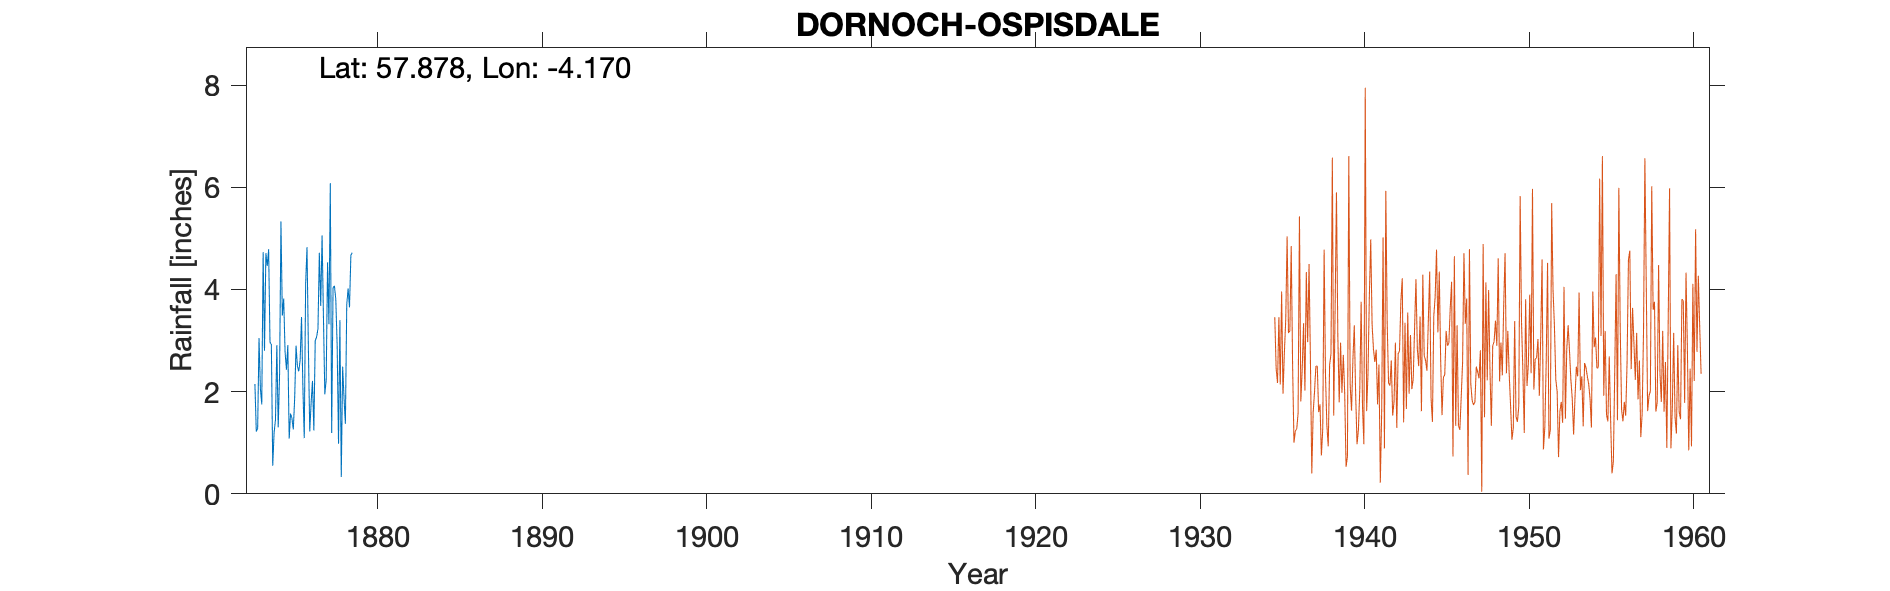

The file beside this chart, header and first rows:
DORNOCH (OSPISDALE), , , , , , , , , , 
Grid ref, NH714897, Long, -4.17, Lat, 57.88, Elevation, 50, ft, , 
Station no, RR2180, , , , , , , , , 
, 1870, 1871, 1872, 1873, 1874, 1875, 1876, 1877, 1878, 1879
January, , , , 2.15, 2.92, 2.91, 1.09, 3.68, 2.9, 
February, , , , 1.22, 0.55, 1.08, 4.1, 5.06, 0.98, 
March, , , , 1.28, 1.2, 1.57, 4.83, 3.45, 3.4, 
April, , , , 3.05, 1.45, 1.48, 2.87, 1.95, 0.33, 
May, , , , 2.06, 2.91, 1.26, 1.22, 2.23, 2.49, 
June, , , , 1.75, 1.3, 1.87, 1.78, 4.53, 1.88, 
July, , , , 4.73, 2.35, 2.9, 2.21, 3.32, 1.37, 
August, , , , 2.8, 5.33, 2.5, 1.24, 6.08, 3.71, 
September, , , , 4.71, 3.49, 2.4, 3, 1.19, 4.02, 
October, , , , 4.46, 3.82, 2.62, 3.07, 4.03, 3.65, 
November, , , , 4.79, 2.78, 3.46, 3.23, 4.07, 4.67, 
December, , , , 2.97, 2.43, 2.09, 4.72, 3.81, 4.72, 
Total, , , , 35.97, 30.53, 26.14, 33.36, 43.4, 34.12, 
